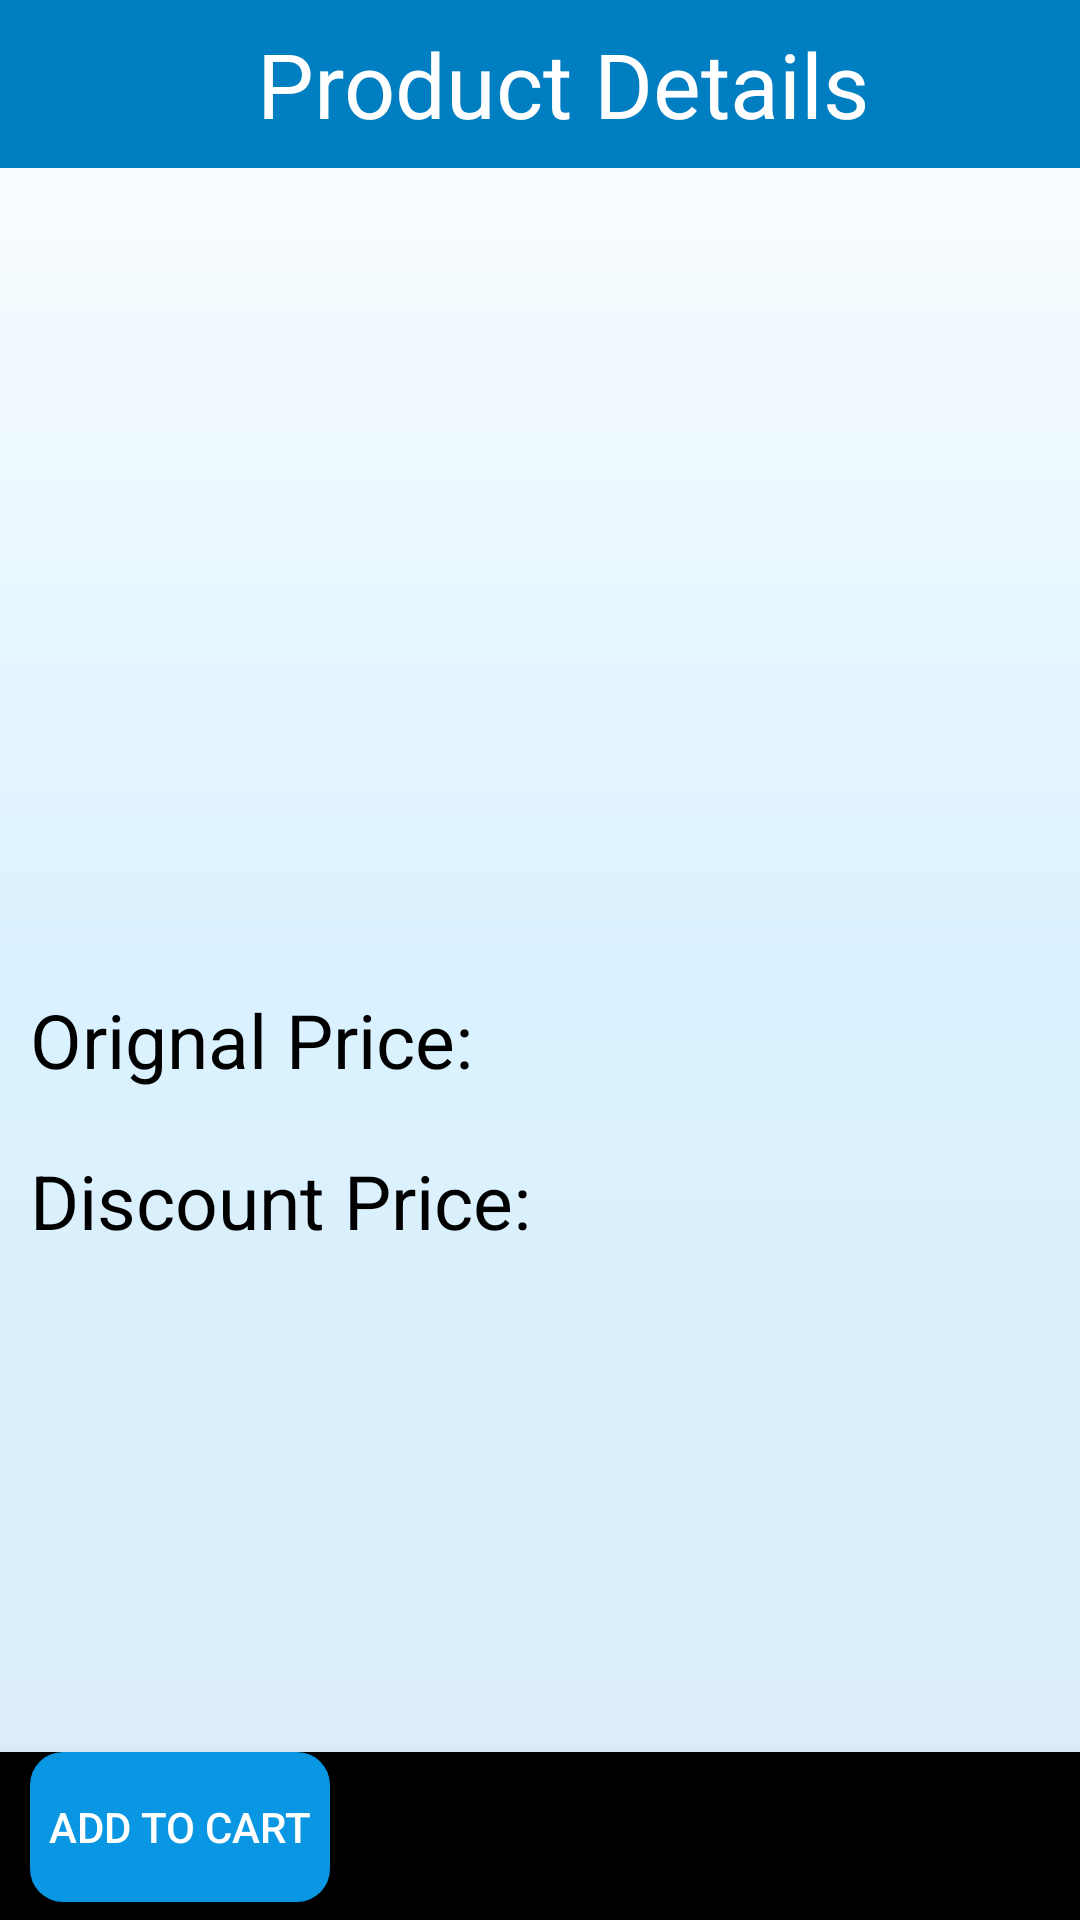

The Android layout XML behind this screen, and the referenced resources:
<!-- AndroidManifest.xml: application theme AppTheme -->
<!-- res/layout/activity_product_details.xml -->
<?xml version="1.0" encoding="utf-8"?>
<RelativeLayout xmlns:android="http://schemas.android.com/apk/res/android"
    android:layout_width="match_parent" android:layout_height="match_parent"
    android:background="@drawable/background_universal">
<android.support.v7.widget.Toolbar
    android:background="#007EC2"
    android:layout_width="match_parent"
    android:layout_height="?actionBarSize"
    android:id="@+id/toolbar2"
    android:theme="@style/Base.Theme.AppCompat.Light.DarkActionBar"
    >
    <RelativeLayout
        android:layout_width="match_parent"
        android:layout_height="match_parent" >
        <TextView
            android:layout_centerInParent="true"
            android:textColor="#fff"
            android:text="Product Details"
            android:layout_centerHorizontal="true"
            android:textSize="30dp"
            android:layout_width="wrap_content"
            android:layout_height="wrap_content" />
    </RelativeLayout>
</android.support.v7.widget.Toolbar>

    <ImageView
        android:layout_marginTop="10dp"
        android:id="@+id/product_details_image"
        android:layout_width="200dp"
        android:layout_height="200dp"
        android:layout_centerHorizontal="true"
        android:layout_below="@+id/toolbar2" />

    <TextView
        android:layout_marginTop="20dp"
        android:id="@+id/product_details_name"
        android:layout_width="wrap_content"
        android:layout_height="wrap_content"
        android:layout_below="@+id/product_details_image"
        android:layout_centerHorizontal="true"
        android:textColor="#000"
        android:textColorHint="#000"
        android:textSize="25sp" />
    <TextView
        android:text="Orignal Price:"
        android:textSize="25sp"
        android:textColor="#000"
        android:layout_below="@+id/product_details_name"
        android:padding="10dp"
        android:layout_width="wrap_content"
        android:layout_height="wrap_content" />
    <TextView
        android:text="Discount Price:"
        android:textSize="25sp"
        android:textColor="#000"
        android:layout_below="@+id/product_details_amount"
        android:padding="10dp"
        android:layout_width="wrap_content"
        android:layout_height="wrap_content" />

    <TextView
        android:padding="10dp"
        android:id="@+id/product_details_amount"
        android:layout_width="wrap_content"
        android:layout_height="wrap_content"
        android:layout_alignParentEnd="true"
        android:layout_below="@+id/product_details_name"
        android:textColor="#000"
        android:textColorHint="#000"
        android:textSize="25sp" />

    <TextView
        android:padding="10dp"
        android:id="@+id/product_details_discount"
        android:layout_width="wrap_content"
        android:layout_height="wrap_content"
        android:layout_alignParentEnd="true"
        android:layout_below="@+id/product_details_amount"
        android:textColor="#000"
        android:textColorHint="#000"
        android:textSize="25sp" />
        <ScrollView
            android:padding="10dp"
            android:layout_below="@+id/product_details_discount"
            android:layout_width="match_parent"
            android:layout_height="240dp">
        <TextView
            android:id="@+id/product_details_descrip"
            android:layout_width="match_parent"
            android:layout_height="match_parent"
            android:layout_alignParentStart="true"
            android:layout_below="@+id/product_details_discount"
            android:textColor="#000"
            android:textColorHint="#000"
            android:textSize="25sp" />
        </ScrollView>
    <android.support.design.widget.BottomNavigationView
        android:layout_width="match_parent"
        android:layout_height="wrap_content"
        android:layout_alignParentBottom="true"
        android:id="@+id/bottomNavigationView">

        <Button
            android:id="@+id/btn_cart"
            android:layout_marginStart="10dp"
            style="@style/btn"
            android:layout_width="100sp"
            android:layout_height="50dp"
            android:layout_alignParentBottom="true"
            android:layout_alignParentStart="true"
            android:text="Add to Cart" />
        <TextView
            android:layout_marginTop="10dp"
            android:layout_marginLeft="140dp"
            android:text="Quantity:"
            android:textColor="#000"
            android:textSize="20dp"
            android:layout_width="wrap_content"
            android:layout_height="wrap_content" />

        <Spinner
            android:id="@+id/cart_spin"
            android:layout_width="100dp"
            android:layout_height="match_parent"
            android:layout_marginLeft="250dp"></Spinner>
    </android.support.design.widget.BottomNavigationView>

</RelativeLayout>
<!-- resources referenced by this layout -->
<resources>
  <!-- drawable background_universal (drawable) -->
  <?xml version="1.0" encoding="utf-8"?>
  <shape xmlns:android="http://schemas.android.com/apk/res/android">
  <gradient
  
      android:type="linear"
      android:angle="270"
      android:startColor="#ffffff"
      android:centerColor="#daf1ff"
      android:endColor="#ddeff9"/>
  </shape>
  <style name="btn">
          <item name="android:background"> @drawable/rounded_shape</item>
          <item name="android:textColor">#ffffff</item>
      </style>
  <style name="AppTheme" parent="Theme.AppCompat.Light.NoActionBar">
          
          <item name="colorPrimary">#0997e4</item>
          <item name="colorPrimaryDark">#035f91</item>
          <item name="colorAccent">@color/colorAccent</item>
      </style>
  <!-- drawable rounded_shape (drawable) -->
  <shape
      xmlns:android="http://schemas.android.com/apk/res/android"
      android:shape="rectangle"   >
  
      <solid
          android:color="#0997e4" >
      </solid>
  
      <corners
          android:radius="11dp"   >
      </corners>
  
  </shape>
  <!-- not gathered from this repository: default colours our renderer supplied (Android Studio template values) -->
  <color name="colorAccent">#FF03DAC5</color>
</resources>
